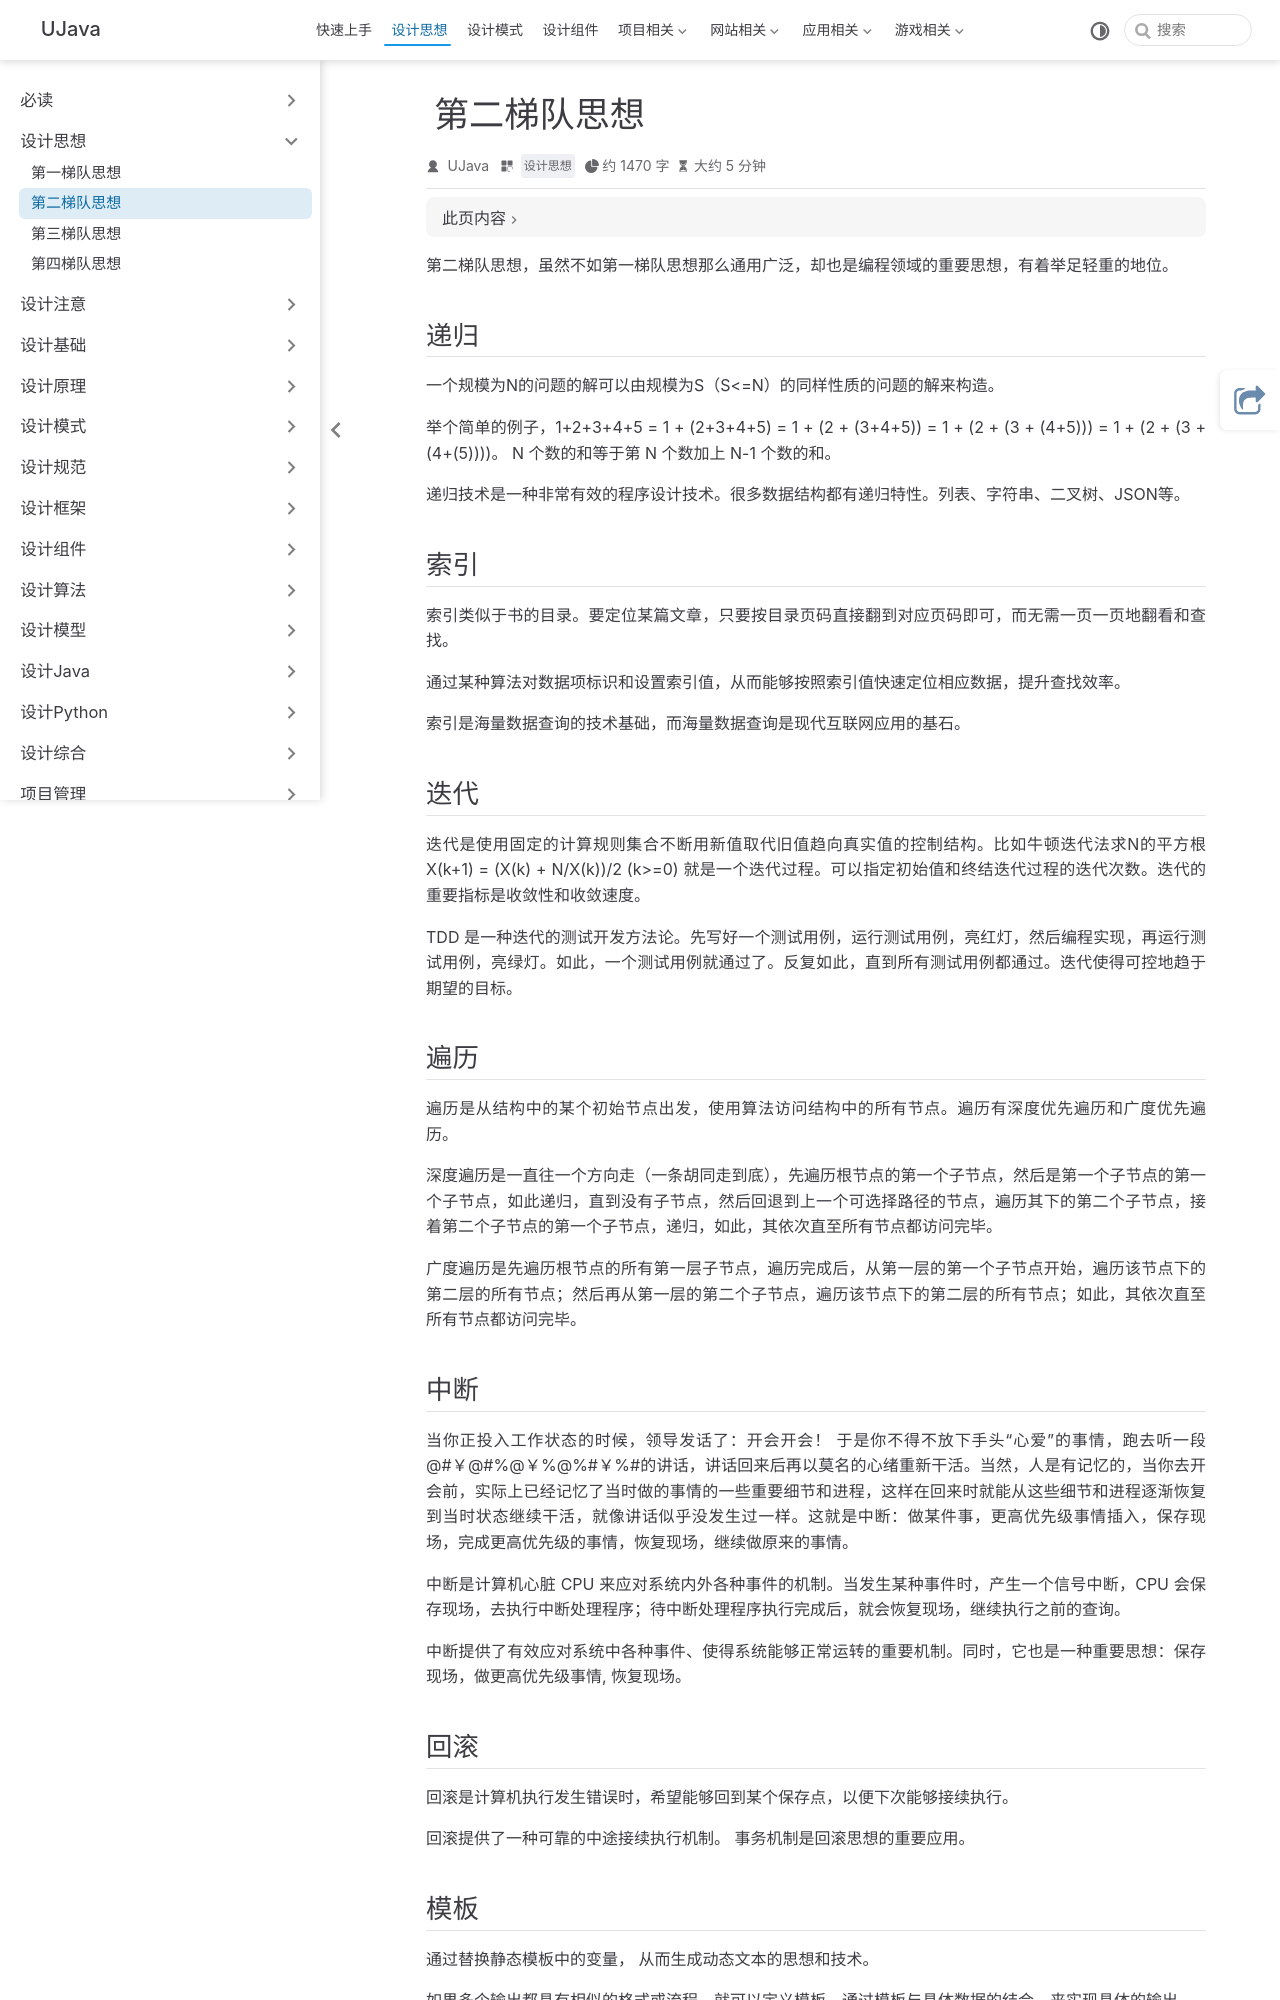

repository: yangchunjian/ujava · page: mind/second.html · generator: jekyll

---
title: 第二梯队思想
icon: laptop-code
category:
- 设计思想
---


# 第二梯队思想
第二梯队思想，虽然不如第一梯队思想那么通用广泛，却也是编程领域的重要思想，有着举足轻重的地位。


## 递归

一个规模为N的问题的解可以由规模为S（S<=N）的同样性质的问题的解来构造。

举个简单的例子，1+2+3+4+5 = 1 + (2+3+4+5) = 1 + (2 + (3+4+5)) = 1 + (2 + (3 + (4+5))) = 1 + (2 + (3 + (4+(5))))。 N 个数的和等于第 N 个数加上 N-1 个数的和。

递归技术是一种非常有效的程序设计技术。很多数据结构都有递归特性。列表、字符串、二叉树、JSON等。



## 索引

索引类似于书的目录。要定位某篇文章，只要按目录页码直接翻到对应页码即可，而无需一页一页地翻看和查找。

通过某种算法对数据项标识和设置索引值，从而能够按照索引值快速定位相应数据，提升查找效率。

索引是海量数据查询的技术基础，而海量数据查询是现代互联网应用的基石。



## 迭代

迭代是使用固定的计算规则集合不断用新值取代旧值趋向真实值的控制结构。比如牛顿迭代法求N的平方根 X(k+1) = (X(k) + N/X(k))/2 (k>=0) 就是一个迭代过程。可以指定初始值和终结迭代过程的迭代次数。迭代的重要指标是收敛性和收敛速度。

TDD 是一种迭代的测试开发方法论。先写好一个测试用例，运行测试用例，亮红灯，然后编程实现，再运行测试用例，亮绿灯。如此，一个测试用例就通过了。反复如此，直到所有测试用例都通过。迭代使得可控地趋于期望的目标。


## 遍历

遍历是从结构中的某个初始节点出发，使用算法访问结构中的所有节点。遍历有深度优先遍历和广度优先遍历。

深度遍历是一直往一个方向走（一条胡同走到底），先遍历根节点的第一个子节点，然后是第一个子节点的第一个子节点，如此递归，直到没有子节点，然后回退到上一个可选择路径的节点，遍历其下的第二个子节点，接着第二个子节点的第一个子节点，递归，如此，其依次直至所有节点都访问完毕。

广度遍历是先遍历根节点的所有第一层子节点，遍历完成后，从第一层的第一个子节点开始，遍历该节点下的第二层的所有节点；然后再从第一层的第二个子节点，遍历该节点下的第二层的所有节点；如此，其依次直至所有节点都访问完毕。
